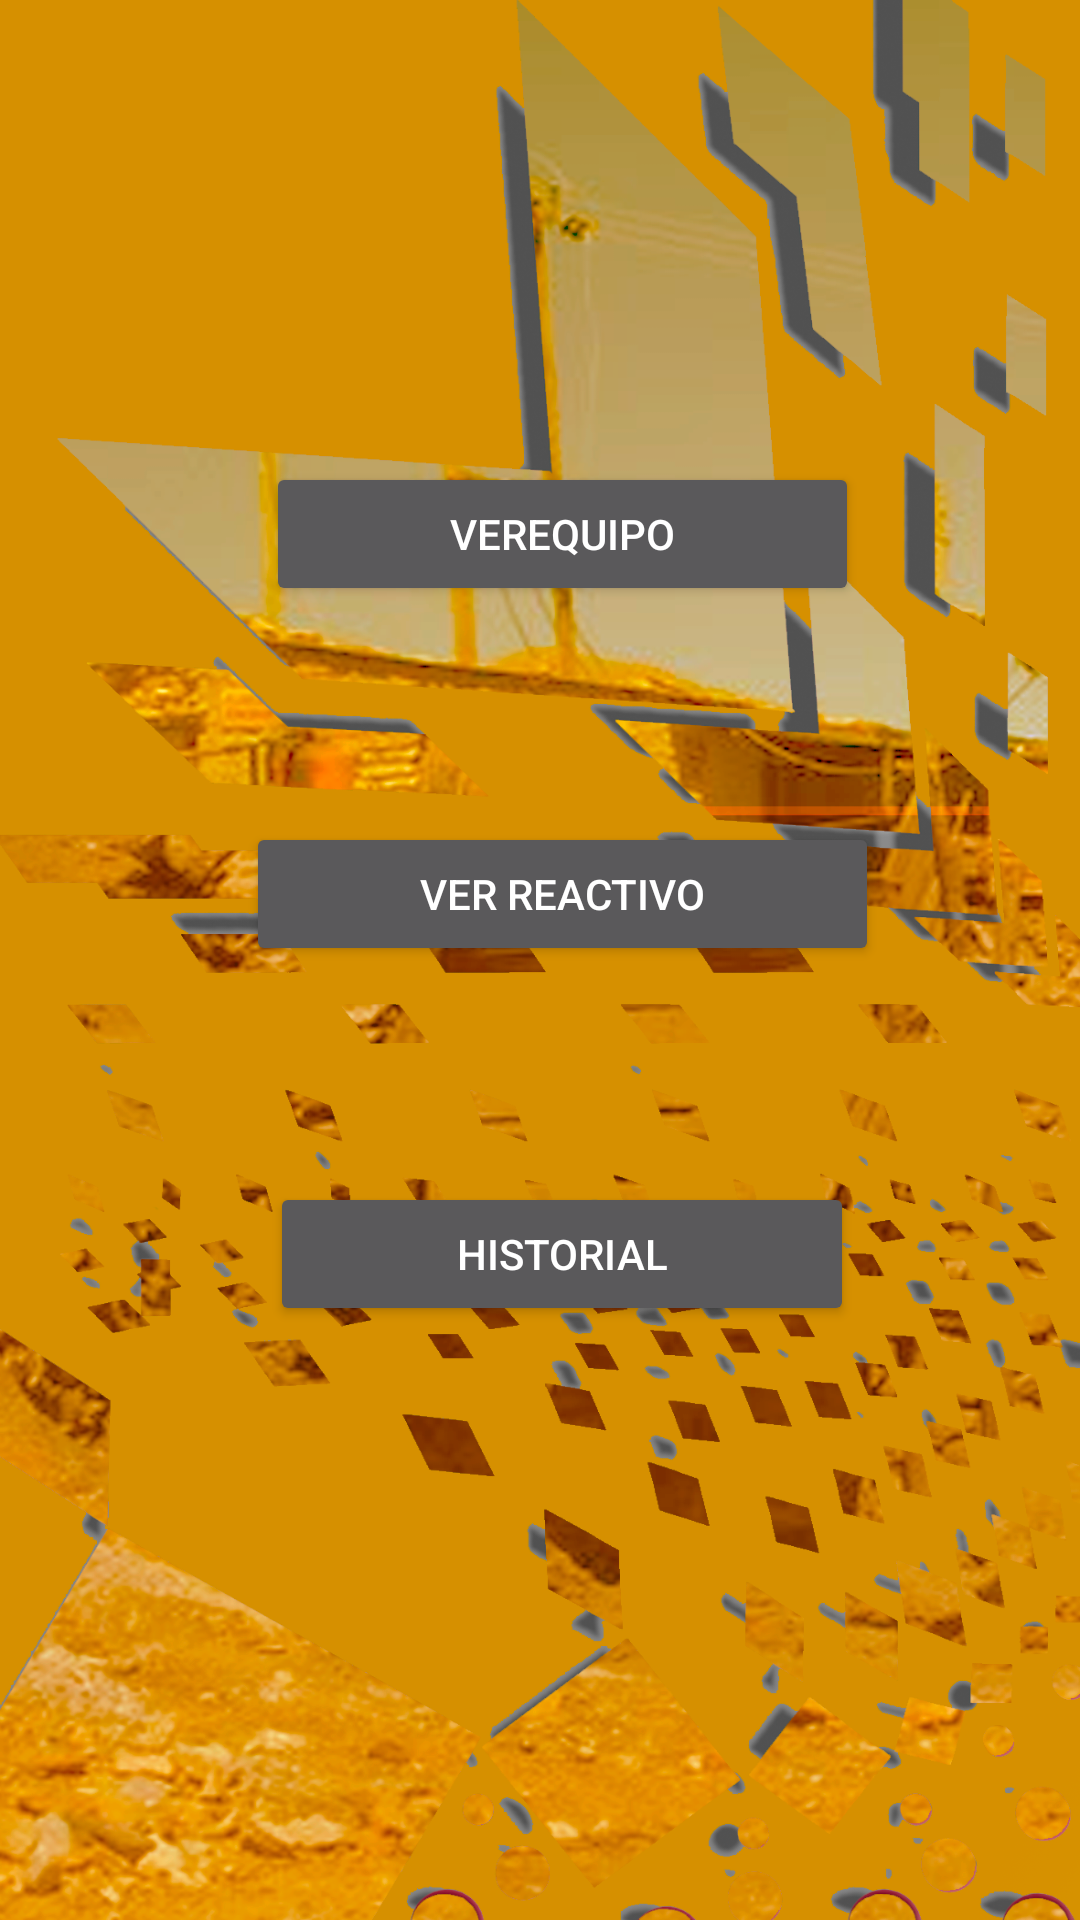

Produce the Android XML layout that renders to this screen, including the resource entries it uses.
<!-- AndroidManifest.xml: application theme Theme.AppCompat.NoActionBar -->
<!-- res/layout/activity_almacenero.xml -->
<?xml version="1.0" encoding="utf-8"?>
<androidx.constraintlayout.widget.ConstraintLayout xmlns:android="http://schemas.android.com/apk/res/android"
    xmlns:app="http://schemas.android.com/apk/res-auto"
    xmlns:tools="http://schemas.android.com/tools"
    android:id="@+id/historial"
    android:layout_width="match_parent"
    android:layout_height="match_parent"
    android:background="@drawable/fondo"
    tools:context=".almacenero.almacenero">

    <LinearLayout
        android:layout_width="409dp"
        android:layout_height="729dp"
        android:layout_marginStart="1dp"
        android:layout_marginTop="1dp"
        android:layout_marginEnd="1dp"
        android:layout_marginBottom="1dp"
        android:orientation="vertical"
        app:layout_constraintBottom_toBottomOf="parent"
        app:layout_constraintEnd_toEndOf="parent"
        app:layout_constraintStart_toStartOf="parent"
        app:layout_constraintTop_toTopOf="parent">

        <ImageView
            android:id="@+id/imageView4"
            android:layout_width="match_parent"
            android:layout_height="165dp"
            app:srcCompat="@drawable/ic_launcher_background" />

        <Space
            android:layout_width="match_parent"
            android:layout_height="33dp" />

        <LinearLayout
            android:layout_width="match_parent"
            android:layout_height="87dp"
            android:orientation="horizontal">

            <Space
                android:layout_width="14dp"
                android:layout_height="match_parent"
                android:layout_weight="1" />

            <Button
                android:id="@+id/verequipoalmacenero"
                android:layout_width="wrap_content"
                android:layout_height="wrap_content"
                android:layout_weight="1"
                android:text="verequipo" />

            <Space
                android:layout_width="wrap_content"
                android:layout_height="wrap_content"
                android:layout_weight="1" />

        </LinearLayout>

        <Space
            android:layout_width="match_parent"
            android:layout_height="33dp" />

        <LinearLayout
            android:layout_width="match_parent"
            android:layout_height="87dp"
            android:orientation="horizontal">

            <Space
                android:layout_width="14dp"
                android:layout_height="match_parent"
                android:layout_weight="1" />

            <Button
                android:id="@+id/verreactivo"
                android:layout_width="wrap_content"
                android:layout_height="wrap_content"
                android:layout_weight="1"
                android:text="ver reactivo" />

            <Space
                android:layout_width="wrap_content"
                android:layout_height="wrap_content"
                android:layout_weight="1" />

        </LinearLayout>

        <Space
            android:layout_width="match_parent"
            android:layout_height="33dp" />

        <LinearLayout
            android:layout_width="match_parent"
            android:layout_height="87dp"
            android:orientation="horizontal">

            <Space
                android:layout_width="14dp"
                android:layout_height="match_parent"
                android:layout_weight="1" />

            <Button
                android:id="@+id/historialequipo"
                android:layout_width="wrap_content"
                android:layout_height="wrap_content"
                android:layout_weight="1"
                android:text="historial" />

            <Space
                android:layout_width="wrap_content"
                android:layout_height="wrap_content"
                android:layout_weight="1" />

        </LinearLayout>
    </LinearLayout>

</androidx.constraintlayout.widget.ConstraintLayout>
<!-- resources referenced by this layout -->
<resources>
  <!-- drawable fondo: png bitmap (drawable, 895898 bytes) -->
</resources>
